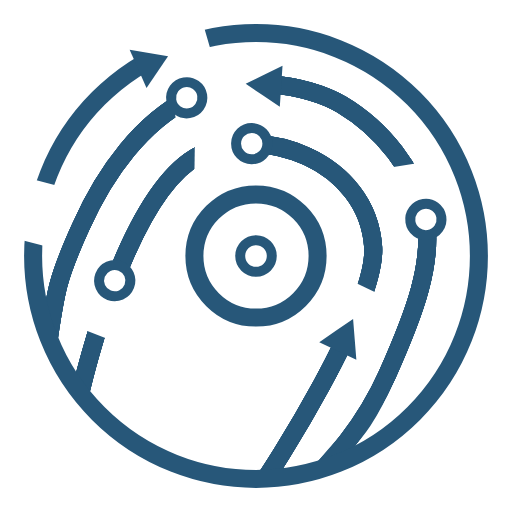
t = 0.00 s
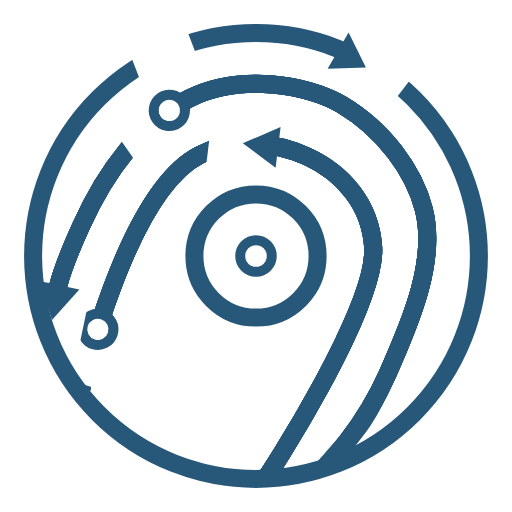
t = 0.75 s
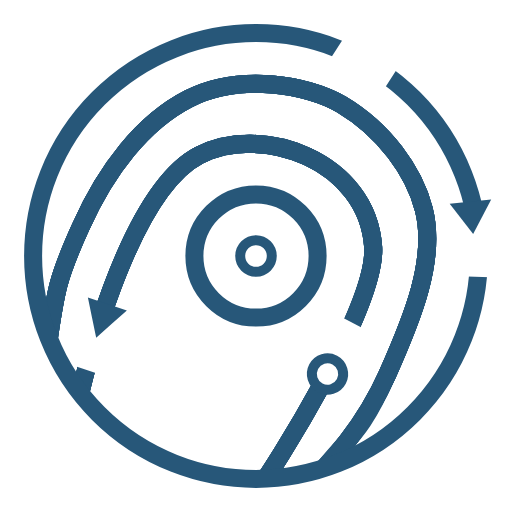
t = 1.50 s
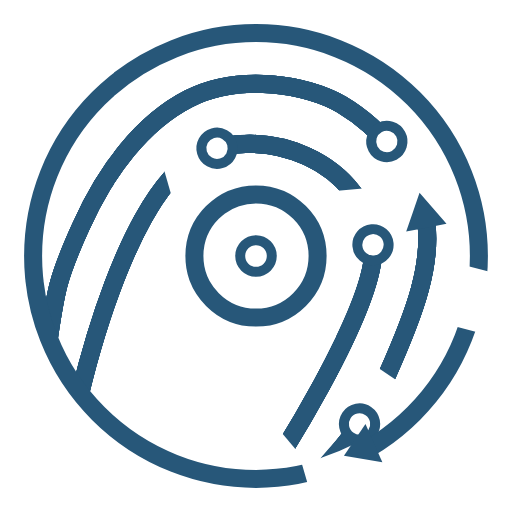
t = 2.50 s
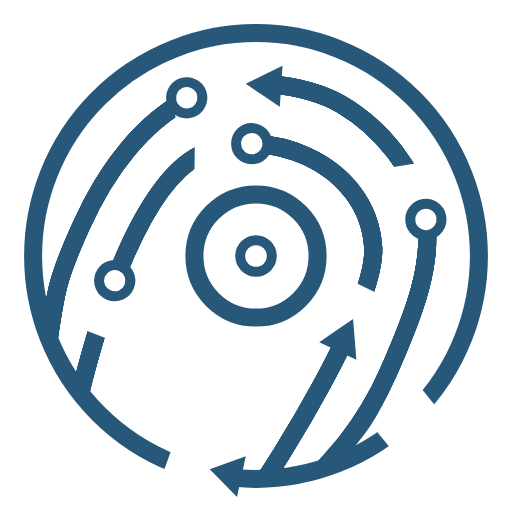
t = 3.00 s
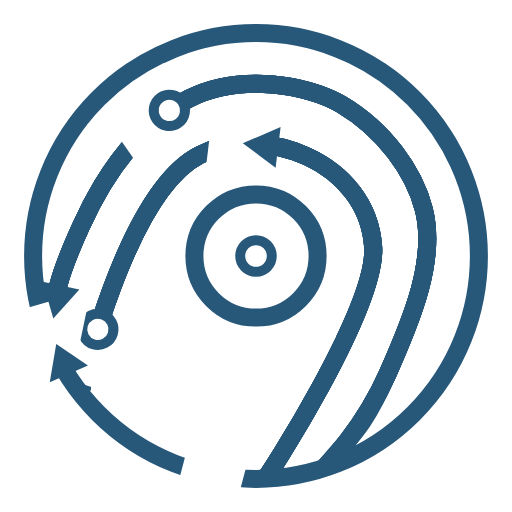
t = 3.75 s

The animated SVG that drew these frames (rendered in a browser with its animation timeline set to each time). Animation: 13 SMIL elements (animateMotion=12,animateTransform=1); one cycle of 5.00 s, repeats indefinitely.

<svg xmlns="http://www.w3.org/2000/svg" viewBox="0 0 1080 1080">
  <title>synthea_logo_final</title>
  <g id="Background">
    <rect  fill="#fff" width="1080" height="1078.5"/>
  </g>
  <g id="Paths">
    <path id="InnerRing3_PathReference" stroke-width="38px" fill="none" stroke="#275779" stroke-miterlimit="10" d="M548,1026c19.61-22.87,247.68-377.49,239.11-505.29-12.16-181.52-234.67-261.52-366.9-193.13-124.11,64.19-210.73,335.52-251.44,503l-.17,0S147,891,138.88,934c24.12,49,104,95,144.08,114s143,12,143,12,39,3,65-8S528.39,1048.87,548,1026Z" transform="translate(0 0)"/>
    <path id="InnerRing3_Path3" stroke-width="38px" fill="none" stroke="#275779" stroke-miterlimit="10" d="M548,1026c19.61-22.87,247.68-377.49,239.11-505.29-12.16-181.52-234.67-261.52-366.9-193.13C347.54,365.17,287.28,474.79,242,592c-32,82.94-56.36,169.19-73.23,238.6l-.17,0S147,891,138.88,934c24.12,49,104,95,144.08,114s143,12,143,12,39,3,65-8S528.39,1048.87,548,1026Z" transform="translate(0 0)"/>
    <path id="InnerRing3_Path2" stroke-width="38px" fill="none" stroke="#275779" stroke-miterlimit="10" d="M531,303c-39.17-.52-78.11,7.67-110.78,24.57-124.11,64.19-210.73,335.52-251.44,503l-.17,0S147,891,138.88,934c24.12,49,104,95,144.08,114s143,12,143,12,39,3,65-8,37.39-3.13,57-26S795.68,648.51,787.11,520.71C778,384,649.57,304.92,530.25,303.35" transform="translate(0 0)"/>
    <path id="InnerRing3_Path1" stroke-width="38px" fill="none" stroke="#275779" stroke-miterlimit="10" d="M726,718c37.53-78.8,64.2-151.25,61.11-197.29-12.16-181.52-234.67-261.52-366.9-193.13-124.11,64.19-210.73,335.52-251.44,503l-.17,0S147,891,138.88,934c24.12,49,104,95,144.08,114s143,12,143,12,39,3,65-8,37.39-3.13,57-26c12.54-14.63,110.41-165,177-305" transform="translate(0 0)"/>
    <path id="InnerRing4_PathReference" stroke-width="38px" fill="none" stroke="#275779" stroke-miterlimit="10" d="M817.29,789.07C869.87,671.23,921,547.14,893.91,441.38c-20.5-79.93-82.83-167.16-173.44-221.07-67.53-40.18-212.43-68-322-12.23C301.14,257.63,223.55,359.29,171,477.14c-50.14,109.54-54,139.41-69.26,245.63,0,0-109.25,236.15,0,287.42S286,1058,286,1058l111-16.05s145.49,31.5,207,6S686,985,686,985,764.71,906.92,817.29,789.07Z" transform="translate(0 0)"/>
    <path id="InnerRing4_Path3" stroke-width="38px" fill="none" stroke="#275779" stroke-miterlimit="10" d="M481,181.53c-28.49,4.77-56.5,13.3-82.51,26.55C301.14,257.63,223.55,359.29,171,477.14c-50.14,109.54-54,139.41-69.26,245.63,0,0-109.25,236.15,0,287.42S286,1058,286,1058l111-16.05s145.49,31.5,207,6S686,985,686,985s78.72-78.08,131.3-195.93S921,547.14,893.91,441.38c-20.5-79.93-82.83-167.16-173.44-221.07-51.5-30.64-148-54.1-239.49-38.78" transform="translate(0 0)"/>
    <path id="InnerRing4_Path2" stroke-width="38px" fill="none" stroke="#275779" stroke-miterlimit="10" d="M567.3,177.61c-56.16-3.73-116.52,3.84-168.84,30.48C301.14,257.63,223.55,359.29,171,477.14c-50.14,109.54-54,139.41-69.26,245.63,0,0-109.25,236.15,0,287.42S286,1058,286,1058l111-16.05s145.49,31.5,207,6S686,985,686,985s78.72-78.08,131.3-195.93S921,547.14,893.91,441.38c-20.5-79.93-82.83-167.16-173.44-221.07-35.29-21-91.7-38.62-153.16-42.7" transform="translate(0 0)"/>
    <path id="InnerRing4_Path1" stroke-width="38px" fill="none" stroke="#275779" stroke-miterlimit="10" d="M898.33,462.92q-1.71-10.88-4.43-21.54c-20.5-79.93-82.83-167.16-173.44-221.07-67.53-40.18-212.43-68-322-12.23C301.14,257.63,223.55,359.29,171,477.14c-50.14,109.54-54,139.41-69.26,245.63,0,0-109.25,236.15,0,287.42S286,1058,286,1058l111-16.05s145.49,31.5,207,6S686,985,686,985s78.72-78.08,131.3-195.93c49.05-109.93,96.86-225.31,81-326.16" transform="translate(0 0)"/>
  </g>
  <g id="InnerRings">
    <circle id="InnerRing1"  stroke-width="21px" fill="none" stroke="#275779" stroke-miterlimit="10" cx="540" cy="540" r="33.29"/>
    <circle id="InnerRing2"  stroke-width="38px" fill="none" stroke="#275779" stroke-miterlimit="10" cx="540" cy="540" r="129.92"/>
    <path id="InnerRing3" stroke-width="38px" fill="none" stroke="#275779" stroke-miterlimit="10" d="M548,1026c19.61-22.87,247.68-377.49,239.11-505.29-12.16-181.52-234.67-261.52-366.9-193.13-124.11,64.19-210.73,335.52-251.44,503l-.17,0S147,891,138.88,934c24.12,49,104,95,144.08,114s143,12,143,12,39,3,65-8S528.39,1048.87,548,1026Z" transform="translate(0 0)"/>
    <path id="InnerRing4" stroke-width="38px" fill="none" stroke="#275779" stroke-miterlimit="10" d="M686.77,983.54c54.75-66.26,77.95-76.63,130.53-194.47S921,547.14,893.91,441.38c-20.5-79.93-82.83-167.16-173.44-221.07-67.53-40.18-212.43-68-322-12.23C301.14,257.63,223.55,359.29,171,477.14c-50.14,109.54-54,139.41-69.26,245.63,0,0-109.25,236.15,0,287.42s136.25,0,136.25,0l159,31.77s145.49,31.5,207,6,82.82-64.4,82.82-64.4h0" transform="translate(0 0)"/>
  </g>

  <g id="InnerDongles">
     <g id="InnerRing3_Dongle1b" transform="rotate(90, 0, 0)">
      <rect fill="#fff" x="-70" y="-120" width="100" height="130"/>
      <animateMotion path='M726,718c37.53-78.8,64.2-151.25,61.11-197.29-12.16-181.52-234.67-261.52-366.9-193.13-124.11,64.19-210.73,335.52-251.44,503l-.17,0S147,891,138.88,934c24.12,49,104,95,144.08,114s143,12,143,12,39,3,65-8,37.39-3.13,57-26c12.54-14.63,110.41-165,177-305' dur="3s" repeatCount="indefinite" rotate="auto"/>
    </g>
    <g id="InnerRing3_Dongle1a" transform="rotate(90, 0, 0)">
      <polygon fill="#275779" points="977.5 976 934.2 976 955.85 938.5 977.5 901 999.15 938.5 1020.8 976 977.5 976" transform="translate(-980, -950)"/>
      <animateMotion path='M726,718c37.53-78.8,64.2-151.25,61.11-197.29-12.16-181.52-234.67-261.52-366.9-193.13-124.11,64.19-210.73,335.52-251.44,503l-.17,0S147,891,138.88,934c24.12,49,104,95,144.08,114s143,12,143,12,39,3,65-8,37.39-3.13,57-26c12.54-14.63,110.41-165,177-305' dur="3s" repeatCount="indefinite" rotate="auto"/>
    </g>

    <g id="InnerRing3_Dongle2b" transform="rotate(90, 0, 0)">
      <rect fill="#fff" x="-70" y="-120" width="100" height="100"/>
      <animateMotion path='M531,303c-39.17-.52-78.11,7.67-110.78,24.57-124.11,64.19-210.73,335.52-251.44,503l-.17,0S147,891,138.88,934c24.12,49,104,95,144.08,114s143,12,143,12,39,3,65-8,37.39-3.13,57-26S795.68,648.51,787.11,520.71C778,384,649.57,304.92,530.25,303.35' dur="3s" repeatCount="indefinite" rotate="auto"/>
    </g>
    <g id="InnerRing3_Dongle2a" transform="rotate(90, 0, 0)">
      <circle stroke-width="21px" stroke="#275779" stroke-miterlimit="10" r="33" transform="translate(0, 0)" fill="#fff"/>
      <animateMotion path='M531,303c-39.17-.52-78.11,7.67-110.78,24.57-124.11,64.19-210.73,335.52-251.44,503l-.17,0S147,891,138.88,934c24.12,49,104,95,144.08,114s143,12,143,12,39,3,65-8,37.39-3.13,57-26S795.68,648.51,787.11,520.71C778,384,649.57,304.92,530.25,303.35' dur="3s" repeatCount="indefinite" rotate="auto"/>
    </g>

    <g id="InnerRing3_Dongle3b" transform="rotate(90, 0, 0)">
      <rect fill="#fff" x="-70" y="-120" width="100" height="100"/>
      <animateMotion path='M242,592c-32,82.94-56.36,169.19-73.23,238.6l-.17,0S147,891,138.88,934c24.12,49,104,95,144.08,114s143,12,143,12,39,3,65-8,37.39-3.13,57-26S795.68,648.51,787.11,520.71c-12.16-181.52-234.67-261.52-366.9-193.13C347.54,365.17,287.28,474.79,242,592' dur="3s" repeatCount="indefinite" rotate="auto"/>
    </g>
    <g id="InnerRing3_Dongle3a" transform="rotate(90, 0, 0)">
      <circle stroke-width="21px" stroke="#275779" stroke-miterlimit="10" r="33" transform="translate(0, 0)" fill="#fff"/>
      <animateMotion path='M242,592c-32,82.94-56.36,169.19-73.23,238.6l-.17,0S147,891,138.88,934c24.12,49,104,95,144.08,114s143,12,143,12,39,3,65-8,37.39-3.13,57-26S795.68,648.51,787.11,520.71c-12.16-181.52-234.67-261.52-366.9-193.13C347.54,365.17,287.28,474.79,242,592' dur="3s" repeatCount="indefinite" rotate="auto"/>
    </g>

    <g id="InnerRing4_Dongle1b" transform="rotate(90, 0, 0)">
      <rect fill="#fff" x="-70" y="-120" width="100" height="100"/>
      <animateMotion path='M898.33,462.92q-1.71-10.88-4.43-21.54c-20.5-79.93-82.83-167.16-173.44-221.07-67.53-40.18-212.43-68-322-12.23C301.14,257.63,223.55,359.29,171,477.14c-50.14,109.54-54,139.41-69.26,245.63,0,0-109.25,236.15,0,287.42S286,1058,286,1058l111-16.05s145.49,31.5,207,6S686,985,686,985s78.72-78.08,131.3-195.93c49.05-109.93,96.86-225.31,81-326.16' dur="3s" repeatCount="indefinite" rotate="auto"/>
    </g>
    <g id="InnerRing3_Dongle1a" transform="rotate(90, 0, 0)">
      <circle stroke-width="21px" stroke="#275779" stroke-miterlimit="10" r="33" transform="translate(0, 0)" fill="#fff"/>
      <animateMotion path='M898.33,462.92q-1.71-10.88-4.43-21.54c-20.5-79.93-82.83-167.16-173.44-221.07-67.53-40.18-212.43-68-322-12.23C301.14,257.63,223.55,359.29,171,477.14c-50.14,109.54-54,139.41-69.26,245.63,0,0-109.25,236.15,0,287.42S286,1058,286,1058l111-16.05s145.49,31.5,207,6S686,985,686,985s78.72-78.08,131.3-195.93c49.05-109.93,96.86-225.31,81-326.16' dur="3s" repeatCount="indefinite" rotate="auto"/>
    </g>
     <g id="InnerRing4_Dongle2b" transform="rotate(90, 0, 0)">
      <rect fill="#fff" x="-70" y="-120" width="100" height="130"/>
      <animateMotion path='M567.3,177.61c-56.16-3.73-116.52,3.84-168.84,30.48C301.14,257.63,223.55,359.29,171,477.14c-50.14,109.54-54,139.41-69.26,245.63,0,0-109.25,236.15,0,287.42S286,1058,286,1058l111-16.05s145.49,31.5,207,6S686,985,686,985s78.72-78.08,131.3-195.93S921,547.14,893.91,441.38c-20.5-79.93-82.83-167.16-173.44-221.07-35.29-21-91.7-38.62-153.16-42.7' dur="3s" repeatCount="indefinite" rotate="auto"/>
    </g>
    <g id="InnerRing4_Dongle2a" transform="rotate(90, 0, 0)">
      <polygon fill="#275779" points="977.5 976 934.2 976 955.85 938.5 977.5 901 999.15 938.5 1020.8 976 977.5 976" transform="translate(-980, -950)"/>
      <animateMotion path='M567.3,177.61c-56.16-3.73-116.52,3.84-168.84,30.48C301.14,257.63,223.55,359.29,171,477.14c-50.14,109.54-54,139.41-69.26,245.63,0,0-109.25,236.15,0,287.42S286,1058,286,1058l111-16.05s145.49,31.5,207,6S686,985,686,985s78.72-78.08,131.3-195.93S921,547.14,893.91,441.38c-20.5-79.93-82.83-167.16-173.44-221.07-35.29-21-91.7-38.62-153.16-42.7' dur="3s" repeatCount="indefinite" rotate="auto"/>
    </g>
    <g id="InnerRing4_Dongle3b" transform="rotate(90, 0, 0)">
      <rect fill="#fff" x="-70" y="-120" width="100" height="100"/>
      <animateMotion path='M481,181.53c-28.49,4.77-56.5,13.3-82.51,26.55C301.14,257.63,223.55,359.29,171,477.14c-50.14,109.54-54,139.41-69.26,245.63,0,0-109.25,236.15,0,287.42S286,1058,286,1058l111-16.05s145.49,31.5,207,6S686,985,686,985s78.72-78.08,131.3-195.93S921,547.14,893.91,441.38c-20.5-79.93-82.83-167.16-173.44-221.07-51.5-30.64-148-54.1-239.49-38.78' dur="3s" repeatCount="indefinite" rotate="auto"/>
    </g>
    <g id="InnerRing4_Dongle3a" transform="rotate(90, 0, 0)">
      <circle stroke-width="21px" stroke="#275779" stroke-miterlimit="10" r="33" transform="translate(-10, -90)" fill="#fff"/>
      <animateMotion path='M481,181.53c-28.49,4.77-56.5,13.3-82.51,26.55C301.14,257.63,223.55,359.29,171,477.14c-50.14,109.54-54,139.41-69.26,245.63,0,0-109.25,236.15,0,287.42S286,1058,286,1058l111-16.05s145.49,31.5,207,6S686,985,686,985s78.72-78.08,131.3-195.93S921,547.14,893.91,441.38c-20.5-79.93-82.83-167.16-173.44-221.07-51.5-30.64-148-54.1-239.49-38.78' dur="3s" repeatCount="indefinite" rotate="auto"/>
    </g>     
  </g>
  <g id="OuterRings">
    <path id="BottomMask" fill="#fff" d="M540,1010.18c-248.17,0-451.43-192.28-468.95-436L25,554,0,546v534H962.43l28.5-102.45L832.54,908.1A468.18,468.18,0,0,1,540,1010.18Z"/>
    <circle id="OuterRing" fill="none" stroke="#275779" stroke-width="38px" cx="540" cy="540" r="470.18"/>
  </g>
  <g id="OuterDongles">

    <g id="OuterArrow">
      <path fill="#fff" d="M364.3,128.61a532.64,532.64,0,0,1,79.15-26.4L430.1,56.41A583.68,583.68,0,0,0,291,111.28l13.7,47A536.7,536.7,0,0,1,364.3,128.61Z" transform="translate(0 0)"/>
      <polygon fill="#275779" points="354.47 118.63 309.07 185.45 273.49 104.98 354.47 118.63"/>
    </g>
    <path id="OuterSpacer" fill="#fff" d="M117,390.67,72.87,378.94A553.29,553.29,0,0,0,47.19,506.56L92,518.47A508.48,508.48,0,0,1,117,390.67Z" transform="translate(0 0)"/>
  
  <animateTransform
            attributeName="transform"
            begin="0s"
            dur="5s"
            type="rotate"
            from="0 540 540"
            to="360 540 540"
            repeatCount="indefinite" 
      />
  </g>

</svg>